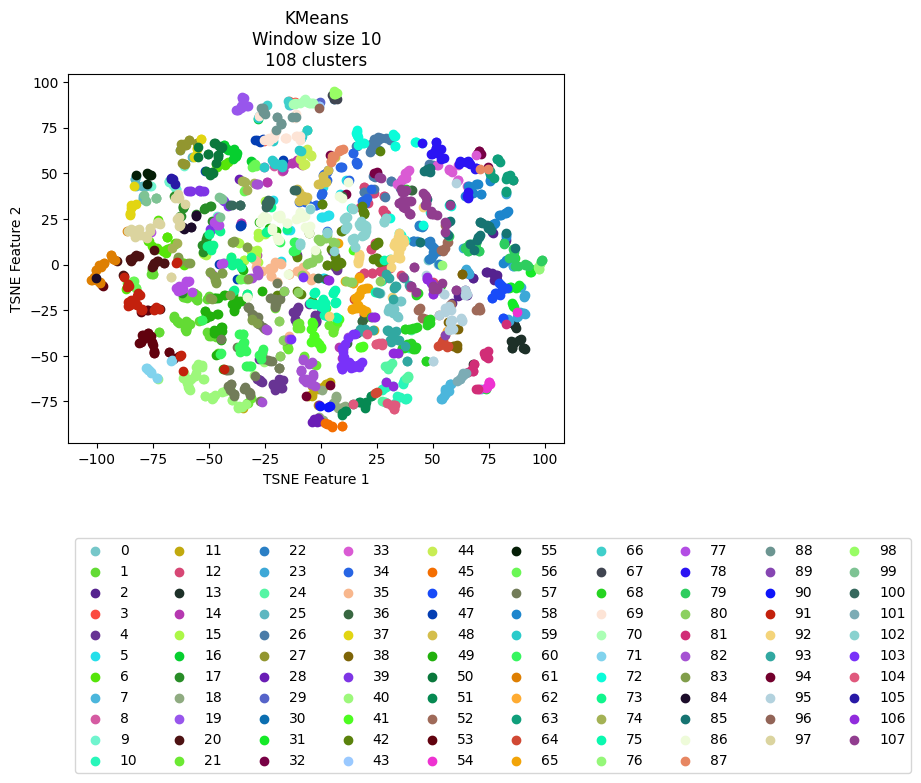

The table this chart was drawn from, first rows:
vehicle, ride, cluster, TSNE_f1, TSNE_f2
Vehicle_1, events_4595074, 59, -8.686, 69.24
Vehicle_1, events_4596154, 69, -10.84, 70.64
Vehicle_1, events_4613800, 69, -9.256, 68.08
Vehicle_1, events_4615977, 69, -15.38, 69.49
Vehicle_1, events_4617067, 70, -11.61, 88.17
Vehicle_1, events_4635057, 67, 6.115, 90.76
Vehicle_1, events_4635736, 44, -7.71, 61.87
Vehicle_1, events_4636811, 19, -13.65, 87.5
Vehicle_1, events_4637203, 59, -21.12, 67.89
Vehicle_1, events_4637536, 44, -6.709, 62.79
Vehicle_1, events_4653595, 3, -11.66, 89.08
Vehicle_1, events_4654690, 8, -17.37, 51.02
Vehicle_1, events_4656079, 88, -11.1, 80.58
Vehicle_1, events_4656440, 40, -43.91, -69.96
Vehicle_1, events_4673501, 69, -21.56, 69.25
Vehicle_1, events_4674841, 43, -0.7765, 86.72
Vehicle_1, events_4675138, 59, -8.223, 70.23
Vehicle_1, events_4695799, 59, -20.55, 54.93
Vehicle_1, events_4697405, 14, -15.74, 55.09
Vehicle_1, events_4697940, 70, -7.229, 90.66
Vehicle_1, events_4698272, 29, -0.6881, 88.69
Vehicle_1, events_4718376, 70, -4.698, 88.44
Vehicle_1, events_4722712, 14, -10.74, 57.07
Vehicle_1, events_4744452, 14, -17.03, 51.57
Vehicle_1, events_4765946, 44, -7.443, 61.56
Vehicle_1, events_4768346, 35, -3.426, -7.502
Vehicle_1, events_4769562, 59, -9.009, 61.96
Vehicle_1, events_4770262, 44, -8.748, 58.46
Vehicle_1, events_4792086, 59, -17.16, 53.53
Vehicle_1, events_4793264, 69, -11.24, 82.2
Vehicle_1, events_4793684, 67, 7.071, 90.74
Vehicle_1, events_4810071, 44, -9.165, 58
Vehicle_1, events_4811705, 59, -17.11, 54.68
Vehicle_1, events_4813043, 44, -4.334, 59.6
Vehicle_1, events_4853176, 30, 5.738, 90.48
Vehicle_1, events_4856335, 89, 55.29, -38.57
Vehicle_1, events_4857010, 14, -16.9, 51.51
Vehicle_1, events_4858154, 70, -12.23, 87.85
Vehicle_1, events_4858835, 88, -13.05, 80.67
Vehicle_1, events_4878783, 59, -19.2, 54.94
Vehicle_1, events_4883779, 69, -21.33, 69.5
Vehicle_1, events_4885327, 6, -60.98, -0.386
Vehicle_1, events_4885992, 62, 55.29, -38.75
Vehicle_1, events_4886235, 44, -4.429, 59.72
Vehicle_1, events_4886994, 12, 35.84, -5.771
Vehicle_1, events_4913081, 59, -8.759, 69.48
Vehicle_1, events_4914311, 69, -22.69, 68.67
Vehicle_1, events_4914734, 69, -24.14, 68.63
Vehicle_1, events_4915035, 83, -63.55, 4.391
Vehicle_1, events_4939965, 59, -20.85, 55.43
Vehicle_1, events_4941555, 69, -11.52, 80.67
Vehicle_1, events_4941998, 96, -0.6139, 85.59
Vehicle_1, events_4942202, 70, -5.964, 88.81
Vehicle_1, events_4942422, 98, 6.58, 93.54
Vehicle_1, events_4964829, 69, -10.7, 70.57
Vehicle_1, events_4967282, 16, -39.16, 57.88
Vehicle_1, events_4967949, 56, -30.36, 54.03
Vehicle_1, events_4989537, 16, -6.26, 73.56
Vehicle_1, events_4991921, 59, -17.13, 54.92
Vehicle_1, events_4993778, 83, -47.08, -8.546
... 2,111 more rows
